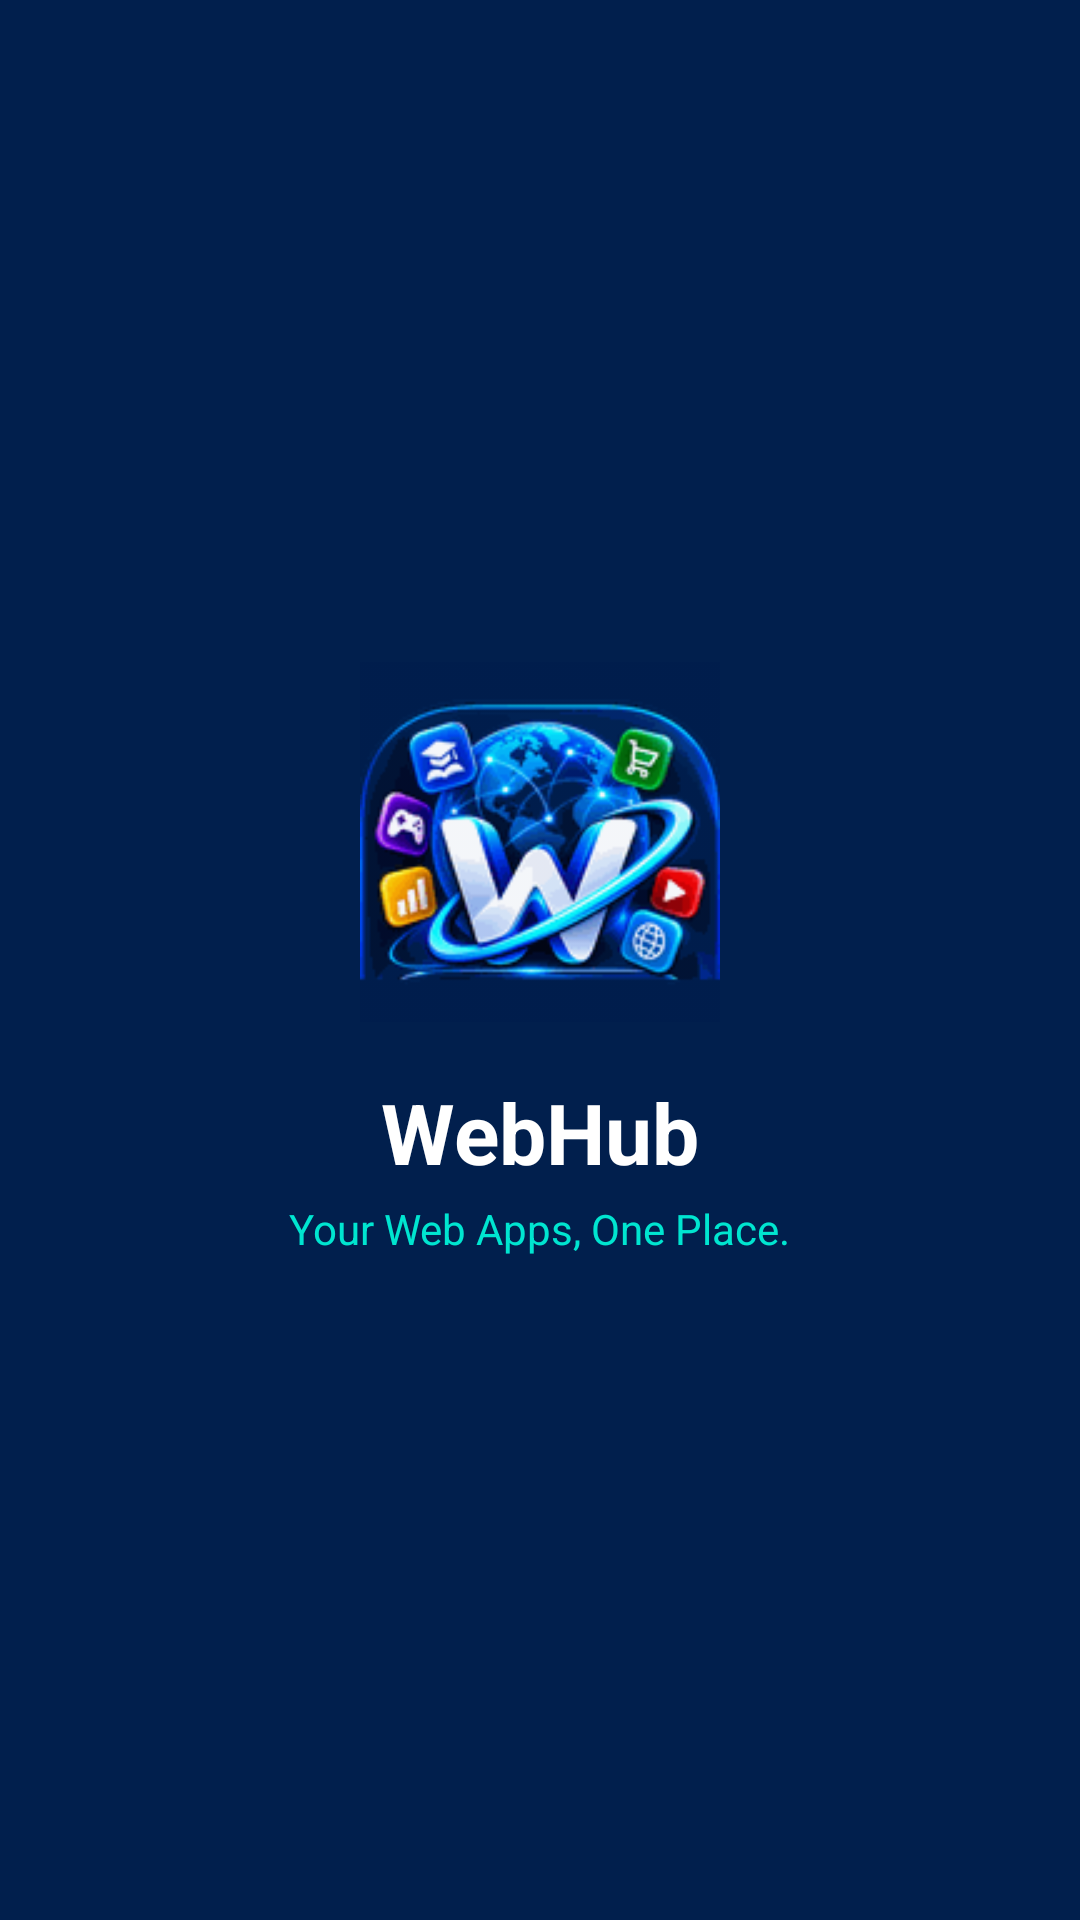

The Android layout XML behind this screen, and the referenced resources:
<!-- AndroidManifest.xml: activity theme Theme.WebHub.Splash -->
<!-- res/layout/activity_splash.xml -->
<?xml version="1.0" encoding="utf-8"?>
<LinearLayout xmlns:android="http://schemas.android.com/apk/res/android"
    android:layout_width="match_parent"
    android:layout_height="match_parent"
    android:orientation="vertical"
    android:gravity="center"
    android:background="@color/primary_navy">

    <ImageView
        android:id="@+id/splash_logo"
        android:layout_width="120dp"
        android:layout_height="120dp"
        android:src="@mipmap/ic_launcher"
        android:contentDescription="@string/app_name" />

    <TextView
        android:layout_width="wrap_content"
        android:layout_height="wrap_content"
        android:layout_marginTop="18dp"
        android:text="@string/app_name"
        android:textColor="@color/white"
        android:textSize="28sp"
        android:textStyle="bold" />

    <TextView
        android:layout_width="wrap_content"
        android:layout_height="wrap_content"
        android:layout_marginTop="4dp"
        android:text="@string/app_slogan"
        android:textColor="@color/accent"
        android:textSize="14sp" />

</LinearLayout>
<!-- resources referenced by this layout -->
<resources>
  <color name="accent">#00E5D0</color>
  <color name="primary_navy">#011F4D</color>
  <color name="white">#FFFFFF</color>
  <!-- mipmap ic_launcher: png bitmap (mipmap-hdpi, 9336 bytes) -->
  <string name="app_name">WebHub</string>
  <string name="app_slogan">Your Web Apps, One Place.</string>
  <style name="Theme.WebHub.Splash">
          <item name="android:windowBackground">@color/primary_navy</item>
          <item name="android:statusBarColor" tools:targetApi="lollipop">@color/primary_navy</item>
      </style>
</resources>
